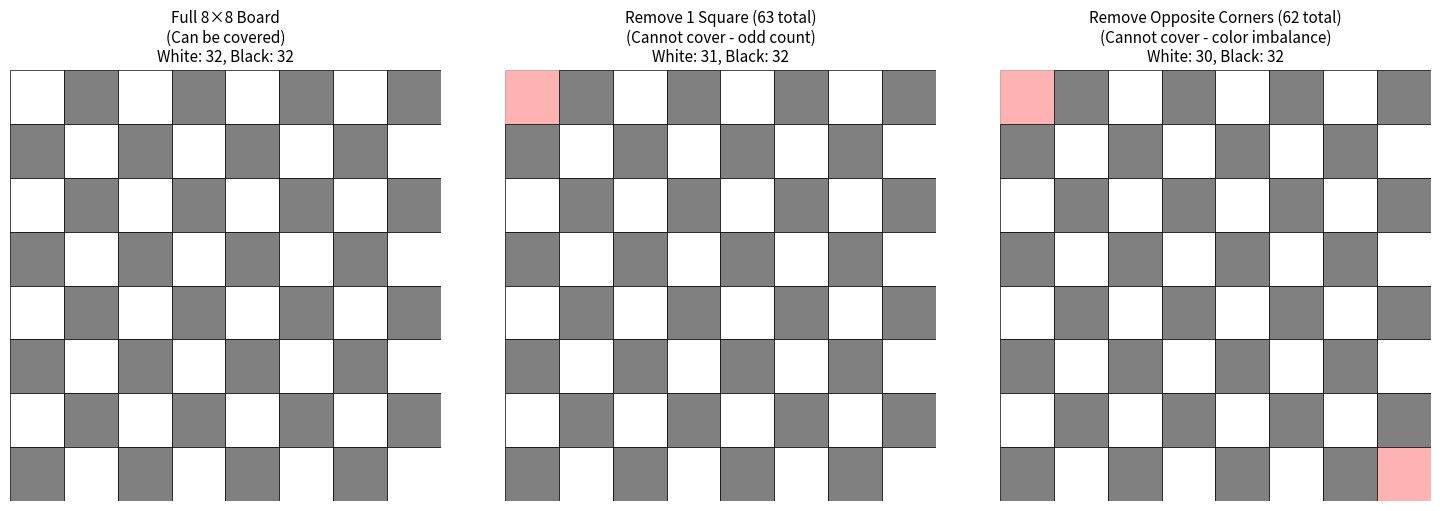
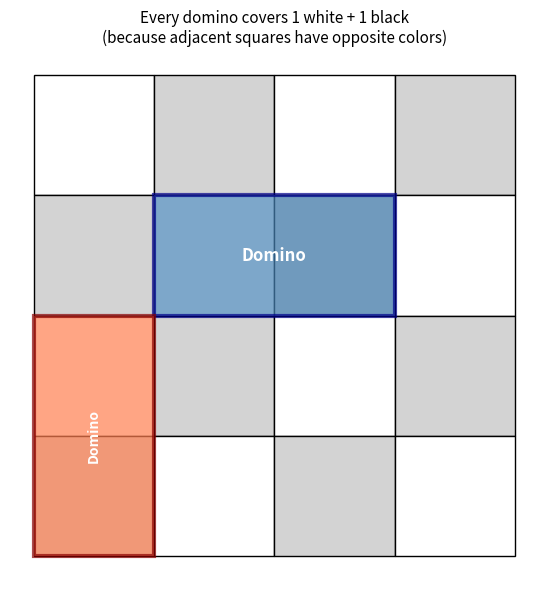
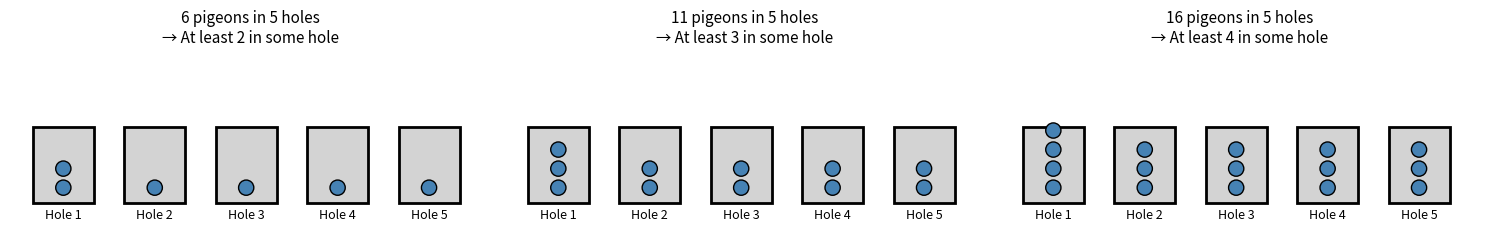

Here is the Python script that generated these plots, in order:
import matplotlib.pyplot as plt
import matplotlib.patches as patches
import numpy as np

fig, axes = plt.subplots(1, 3, figsize=(15, 5))

def draw_chessboard(ax, title, removed_squares=None):
    """Draw a chessboard with optional removed squares"""
    if removed_squares is None:
        removed_squares = []
    
    white_count = 0
    black_count = 0
    
    for row in range(8):
        for col in range(8):
            # Determine color based on position
            is_white = (row + col) % 2 == 0
            
            if (row, col) in removed_squares:
                color = 'red'
                alpha = 0.3
            else:
                color = 'white' if is_white else 'gray'
                alpha = 1.0
                if is_white:
                    white_count += 1
                else:
                    black_count += 1
            
            rect = patches.Rectangle((col, 7-row), 1, 1, 
                                       facecolor=color, edgecolor='black', 
                                       alpha=alpha, linewidth=0.5)
            ax.add_patch(rect)
    
    ax.set_xlim(0, 8)
    ax.set_ylim(0, 8)
    ax.set_aspect('equal')
    ax.axis('off')
    ax.set_title(f'{title}\nWhite: {white_count}, Black: {black_count}', fontsize=11)

# Board 1: Full chessboard
draw_chessboard(axes[0], 'Full 8×8 Board\n(Can be covered)')

# Board 2: Remove one corner (top-left = position (0,0))
draw_chessboard(axes[1], 'Remove 1 Square (63 total)\n(Cannot cover - odd count)', 
                removed_squares=[(0, 0)])

# Board 3: Remove opposite corners (top-left and bottom-right)
draw_chessboard(axes[2], 'Remove Opposite Corners (62 total)\n(Cannot cover - color imbalance)', 
                removed_squares=[(0, 0), (7, 7)])

plt.tight_layout()
plt.show()

# Demonstrate why domino covers one of each color
fig2, ax2 = plt.subplots(figsize=(6, 6))

# Draw a small board section with a domino
for row in range(4):
    for col in range(4):
        is_white = (row + col) % 2 == 0
        color = 'white' if is_white else 'lightgray'
        rect = patches.Rectangle((col, 3-row), 1, 1, 
                                   facecolor=color, edgecolor='black', linewidth=1)
        ax2.add_patch(rect)

# Draw a domino (horizontal)
domino = patches.Rectangle((1, 2), 2, 1, facecolor='steelblue', edgecolor='darkblue', 
                            linewidth=3, alpha=0.7)
ax2.add_patch(domino)
ax2.text(2, 2.5, 'Domino', ha='center', va='center', fontsize=12, fontweight='bold', color='white')

# Draw another domino (vertical)
domino2 = patches.Rectangle((0, 0), 1, 2, facecolor='coral', edgecolor='darkred', 
                             linewidth=3, alpha=0.7)
ax2.add_patch(domino2)
ax2.text(0.5, 1, 'Domino', ha='center', va='center', fontsize=10, fontweight='bold', 
         rotation=90, color='white')

ax2.set_xlim(-0.2, 4.2)
ax2.set_ylim(-0.2, 4.2)
ax2.set_aspect('equal')
ax2.axis('off')
ax2.set_title('Every domino covers 1 white + 1 black\n(because adjacent squares have opposite colors)', fontsize=11)

plt.tight_layout()
plt.show()

import matplotlib.pyplot as plt
import matplotlib.patches as patches
import numpy as np

fig, axes = plt.subplots(1, 3, figsize=(15, 4))

def draw_pigeonhole(ax, n_pigeons, n_holes, title):
    """Visualize pigeons in holes"""
    # Draw holes
    hole_width = 0.8
    spacing = 1.2
    
    for i in range(n_holes):
        rect = patches.Rectangle((i * spacing, 0), hole_width, 1, 
                                   facecolor='lightgray', edgecolor='black', linewidth=2)
        ax.add_patch(rect)
        ax.text(i * spacing + hole_width/2, -0.2, f'Hole {i+1}', ha='center', fontsize=9)
    
    # Distribute pigeons (evenly, then remainder goes to first holes)
    pigeons_per_hole = [n_pigeons // n_holes] * n_holes
    remainder = n_pigeons % n_holes
    for i in range(remainder):
        pigeons_per_hole[i] += 1
    
    max_pigeons = max(pigeons_per_hole)
    
    # Draw pigeons as circles
    for hole_idx, count in enumerate(pigeons_per_hole):
        for p in range(count):
            circle = patches.Circle((hole_idx * spacing + hole_width/2, 0.2 + p * 0.25), 
                                    0.1, facecolor='steelblue', edgecolor='black')
            ax.add_patch(circle)
    
    ax.set_xlim(-0.3, n_holes * spacing)
    ax.set_ylim(-0.5, max(2, max_pigeons * 0.3 + 0.5))
    ax.set_aspect('equal')
    ax.axis('off')
    ax.set_title(title, fontsize=11)

# Example 1: 6 pigeons in 5 holes
draw_pigeonhole(axes[0], 6, 5, '6 pigeons in 5 holes\n→ At least 2 in some hole')

# Example 2: 11 pigeons in 5 holes  
draw_pigeonhole(axes[1], 11, 5, '11 pigeons in 5 holes\n→ At least 3 in some hole')

# Example 3: 16 pigeons in 5 holes
draw_pigeonhole(axes[2], 16, 5, '16 pigeons in 5 holes\n→ At least 4 in some hole')

plt.tight_layout()
plt.show()

# Show the math
print("Pigeonhole Principle: kn + 1 pigeons in n holes → at least k+1 in some hole")
print("=" * 70)
for pigeons, holes in [(6, 5), (11, 5), (16, 5), (21, 5)]:
    k = (pigeons - 1) // holes  # Full circles
    r = pigeons - k * holes     # Remainder
    print(f"{pigeons} pigeons, {holes} holes: {pigeons} = {k}×{holes} + {r} → at least {k+1} in some hole")
